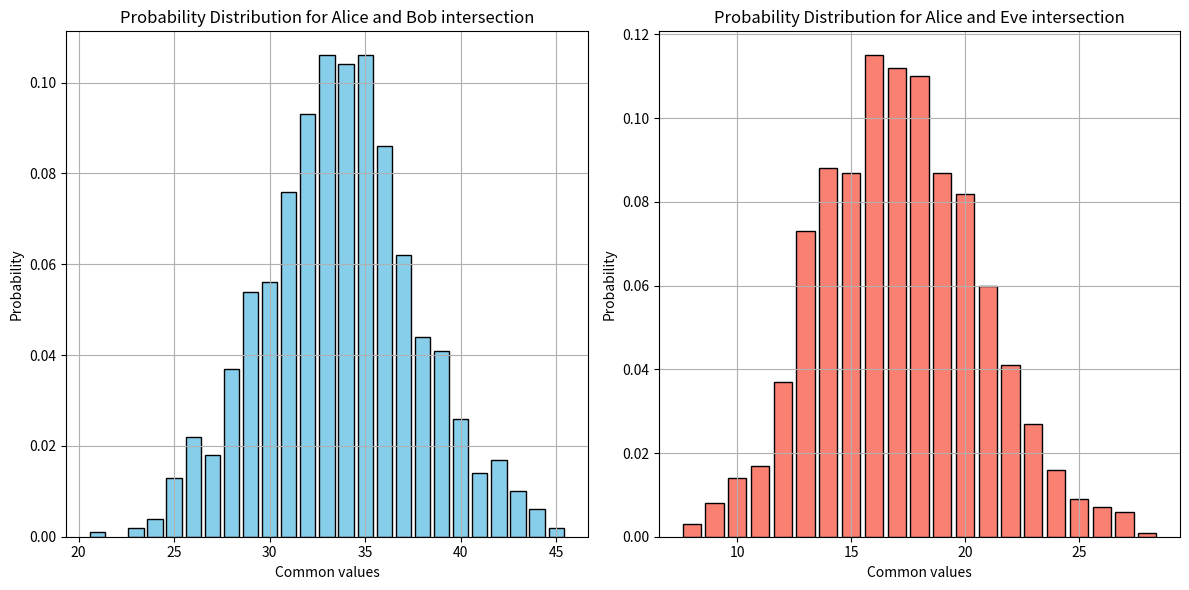

The matplotlib source for this figure:
import numpy as np
from scipy.stats import nakagami
import matplotlib.pyplot as plt
import math

def generate_nakagami_m_channel(num_measurements, m, Omega):
    # Generate Nakagami-m distributed magnitudes
    magnitudes = nakagami.rvs(m, scale=Omega, size=num_measurements)
    return magnitudes


# Example parameters
num_samples = 128
m = 3  # Shape parameter (typically m >= 0.5)

Omega_alice = 1  # Scale parameter (mean power)
Omega_eve = 2  # Scale parameter (mean power)


rho = 0.97  # Example correlation coefficient
iterations = 1000
intersection_ba_ab_lengths = []
intersection_ba_ae_lengths = []

for _ in range(iterations):
    # Generate h_ba channel coefficient
    h_ba = generate_nakagami_m_channel(num_samples, m, Omega_alice)

    # Generate h_ae channel coefficient
    h_ae = generate_nakagami_m_channel(num_samples, m, Omega_eve)

    eps = np.random.normal(loc=0, scale=1, size=num_samples)

    # Compute the cross-correlation
    h_ab = rho * h_ba + (1 - rho**2*eps)**1/2  # Update h_ab

    # take the first two decimal values on channel coefficient values
    h_ba = np.round(h_ba,2)
    h_ab = np.round(h_ab,2)
    h_ae = np.round(h_ae,2)

    # Convert to sets
    set_ba = set(h_ba)
    set_ab = set(h_ab)
    set_ae = set(h_ae)

    # Calculate intersections
    intersection_ba_ab = set_ba.intersection(set_ab)
    intersection_ba_ae = set_ba.intersection(set_ae)

    # Store length of intersection and intersection2
    intersection_ba_ab_lengths.append(len(intersection_ba_ab))
    intersection_ba_ae_lengths.append(len(intersection_ba_ae))

# Calculate probabilities length as key and probabilty (number of elements/iterations) as value
prob_intersection = {length: intersection_ba_ab_lengths.count(length) / iterations for length in set(intersection_ba_ab_lengths)}
prob_intersection2 = {length: intersection_ba_ae_lengths.count(length) / iterations for length in set(intersection_ba_ae_lengths)}

# Sort probabilities by length for plotting
sorted_lengths_intersection = sorted(prob_intersection.keys())
sorted_probs_intersection = [prob_intersection[length] for length in sorted_lengths_intersection]

sorted_lengths_intersection2 = sorted(prob_intersection2.keys())
sorted_probs_intersection2 = [prob_intersection2[length] for length in sorted_lengths_intersection2]

# Plotting
plt.figure(figsize=(12, 6))
plt.subplot(1, 2, 1)
plt.bar(sorted_lengths_intersection, sorted_probs_intersection, color='skyblue', edgecolor='black')
plt.xlabel('Common values')
plt.ylabel('Probability')
plt.title('Probability Distribution for Alice and Bob intersection')
plt.grid(True)

plt.subplot(1, 2, 2)
plt.bar(sorted_lengths_intersection2, sorted_probs_intersection2, color='salmon', edgecolor='black')
plt.xlabel('Common values')
plt.ylabel('Probability')
plt.title('Probability Distribution for Alice and Eve intersection')
plt.grid(True)

plt.tight_layout()
plt.show()

